Run: headless pygame with SDL's dummy video driver; simulated clock (each Clock.tick advances the game by its frame time, no real sleeping); random seed 0; keys injected as events and as key.get_pressed() state; mouse plan: one left click at the window centre at the start of phase 2, then a move to the lower-right quarter at the start of phase 3.
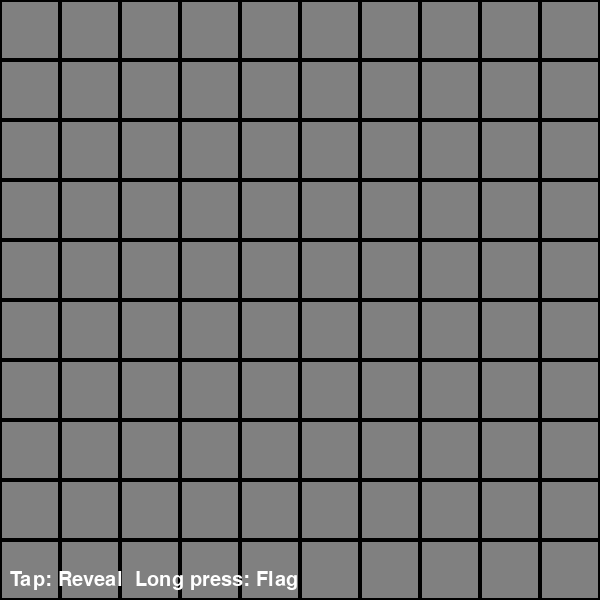
Frame 1 of 4 · flips 1–60 · no input
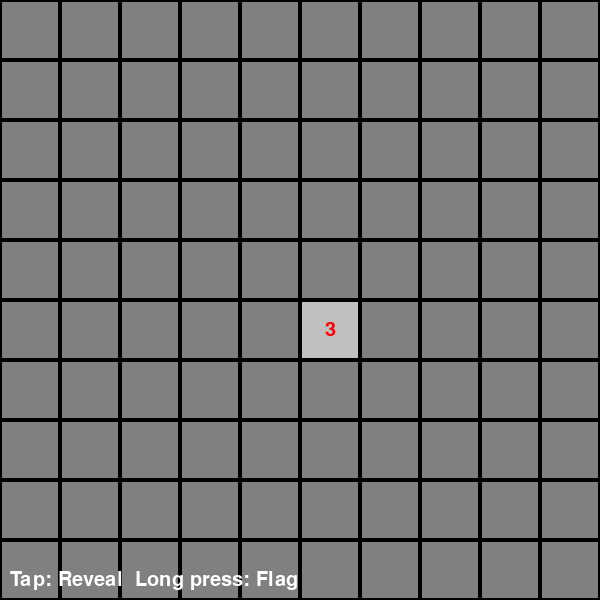
Frame 2 of 4 · flips 61–180 · clicked the window centre · tapped SPACE, RETURN · held RIGHT (→), D
Frame 3 of 4 · flips 181–300 · moved the mouse to the lower-right quarter · held DOWN (↓), S · screen unchanged from frame 2, image omitted
Frame 4 of 4 · flips 301–420 · held LEFT (←), A, UP (↑), W · screen unchanged from frame 3, image omitted

The pygame program that drew these frames:

import pygame
import random
import sys
import time

# Initialize Pygame
pygame.init()

# Game constants
SCREEN_SIZE = 600  # Smaller window size
GRID_SIZE = 10
CELL_SIZE = SCREEN_SIZE // GRID_SIZE
MINE_COUNT = 15
MARGIN = 2
LONG_PRESS_TIME = 0.5  # seconds threshold for long press

# Colors
BLACK = (0, 0, 0)
WHITE = (255, 255, 255)
GRAY = (192, 192, 192)
DARK_GRAY = (128, 128, 128)
RED = (255, 0, 0)
BLUE = (0, 0, 255)
GREEN = (0, 128, 0)
COLORS = [
    None, BLUE, GREEN, RED, (0, 0, 128), (128, 0, 0),
    (0, 128, 128), BLACK, DARK_GRAY
]

# Create game window
screen = pygame.display.set_mode((SCREEN_SIZE, SCREEN_SIZE))
pygame.display.set_caption("Touch Minesweeper (Long press to flag)")

# Font setup
font = pygame.font.SysFont('Arial', CELL_SIZE // 2)

class Minesweeper:
    def __init__(self):
        self.reset_game()
        self.press_start_time = 0
        self.press_pos = None
    
    def reset_game(self):
        self.grid = [[0 for _ in range(GRID_SIZE)] for _ in range(GRID_SIZE)]
        self.revealed = [[False for _ in range(GRID_SIZE)] for _ in range(GRID_SIZE)]
        self.flagged = [[False for _ in range(GRID_SIZE)] for _ in range(GRID_SIZE)]
        self.game_over = False
        self.win = False
        self.first_click = True
        self.place_mines()
    
    def place_mines(self):
        if not self.first_click:
            mines_placed = 0
            while mines_placed < MINE_COUNT:
                x, y = random.randint(0, GRID_SIZE-1), random.randint(0, GRID_SIZE-1)
                if self.grid[y][x] != -1 and not self.revealed[y][x]:
                    self.grid[y][x] = -1
                    mines_placed += 1

                    # Update numbers around mines
                    for dy in [-1, 0, 1]:
                        for dx in [-1, 0, 1]:
                            nx, ny = x + dx, y + dy
                            if 0 <= nx < GRID_SIZE and 0 <= ny < GRID_SIZE and self.grid[ny][nx] != -1:
                                self.grid[ny][nx] += 1
    
    def reveal(self, x, y):
        if not (0 <= x < GRID_SIZE and 0 <= y < GRID_SIZE) or self.revealed[y][x] or self.flagged[y][x]:
            return
        
        if self.first_click:
            self.first_click = False
            self.place_mines()
        
        self.revealed[y][x] = True
        
        if self.grid[y][x] == -1:  # Hit a mine
            self.game_over = True
            self.reveal_all_mines()
        elif self.grid[y][x] == 0:  # Empty cell, auto reveal neighbors
            for dy in [-1, 0, 1]:
                for dx in [-1, 0, 1]:
                    self.reveal(x + dx, y + dy)
        
        self.check_win()
    
    def reveal_all_mines(self):
        for y in range(GRID_SIZE):
            for x in range(GRID_SIZE):
                if self.grid[y][x] == -1:
                    self.revealed[y][x] = True
    
    def toggle_flag(self, x, y):
        if not self.revealed[y][x] and not self.game_over:
            self.flagged[y][x] = not self.flagged[y][x]
    
    def check_win(self):
        for y in range(GRID_SIZE):
            for x in range(GRID_SIZE):
                if self.grid[y][x] != -1 and not self.revealed[y][x]:
                    return
        self.game_over = True
        self.win = True
    
    def draw(self):
        screen.fill(BLACK)
        
        for y in range(GRID_SIZE):
            for x in range(GRID_SIZE):
                rect = pygame.Rect(
                    x * CELL_SIZE + MARGIN,
                    y * CELL_SIZE + MARGIN,
                    CELL_SIZE - 2 * MARGIN,
                    CELL_SIZE - 2 * MARGIN
                )
                
                if self.revealed[y][x]:
                    pygame.draw.rect(screen, GRAY, rect)
                    if self.grid[y][x] > 0:
                        text = font.render(str(self.grid[y][x]), True, COLORS[self.grid[y][x]])
                        text_rect = text.get_rect(center=rect.center)
                        screen.blit(text, text_rect)
                    elif self.grid[y][x] == -1:
                        pygame.draw.circle(screen, WHITE, rect.center, CELL_SIZE // 4)  # white mine
                else:
                    pygame.draw.rect(screen, DARK_GRAY, rect)
                    if self.flagged[y][x]:
                        pygame.draw.polygon(screen, RED, [
                            (x * CELL_SIZE + CELL_SIZE // 4, y * CELL_SIZE + CELL_SIZE // 2),
                            (x * CELL_SIZE + CELL_SIZE // 2, y * CELL_SIZE + CELL_SIZE // 4),
                            (x * CELL_SIZE + 3 * CELL_SIZE // 4, y * CELL_SIZE + CELL_SIZE // 2),
                            (x * CELL_SIZE + CELL_SIZE // 2, y * CELL_SIZE + 3 * CELL_SIZE // 4)
                        ])
        
        # Show press instructions
        help_text = font.render("Tap: Reveal  Long press: Flag", True, WHITE)
        screen.blit(help_text, (10, SCREEN_SIZE - 30))
        
        if self.game_over:
            overlay = pygame.Surface((SCREEN_SIZE, SCREEN_SIZE), pygame.SRCALPHA)
            overlay.fill((0, 0, 0, 128))
            screen.blit(overlay, (0, 0))
            
            message = "You Win!" if self.win else "Game Over!"
            text = font.render(message, True, WHITE)
            text_rect = text.get_rect(center=(SCREEN_SIZE // 2, SCREEN_SIZE // 2))
            screen.blit(text, text_rect)
            
            restart_text = font.render("Click to Restart", True, WHITE)
            restart_rect = restart_text.get_rect(center=(SCREEN_SIZE // 2, SCREEN_SIZE // 2 + CELL_SIZE))
            screen.blit(restart_text, restart_rect)

# Create game instance
game = Minesweeper()

# Main game loop
running = True
while running:
    current_time = time.time()
    
    for event in pygame.event.get():
        if event.type == pygame.QUIT:
            running = False
        
        elif event.type == pygame.MOUSEBUTTONDOWN:
            if event.button == 1:  # Left button down
                game.press_pos = (event.pos[0] // CELL_SIZE, event.pos[1] // CELL_SIZE)
                game.press_start_time = current_time
        
        elif event.type == pygame.MOUSEBUTTONUP:
            if event.button == 1 and game.press_pos:  # Left button up
                x, y = event.pos[0] // CELL_SIZE, event.pos[1] // CELL_SIZE
                press_duration = current_time - game.press_start_time
                
                # Check if released on the same cell
                if (x, y) == game.press_pos:
                    if game.game_over:
                        game.reset_game()  # Restart game after over
                    elif press_duration >= LONG_PRESS_TIME:
                        game.toggle_flag(x, y)  # Long press flag
                    else:
                        game.reveal(x, y)  # Short tap reveal
                
                game.press_pos = None
    
    # Draw everything
    game.draw()
    
    # Highlight flag on long press
    if game.press_pos and (current_time - game.press_start_time) > LONG_PRESS_TIME:
        x, y = game.press_pos
        pygame.draw.rect(screen, RED, (
            x * CELL_SIZE,
            y * CELL_SIZE,
            CELL_SIZE,
            CELL_SIZE
        ), 3)
    
    pygame.display.flip()

pygame.quit()
sys.exit()
